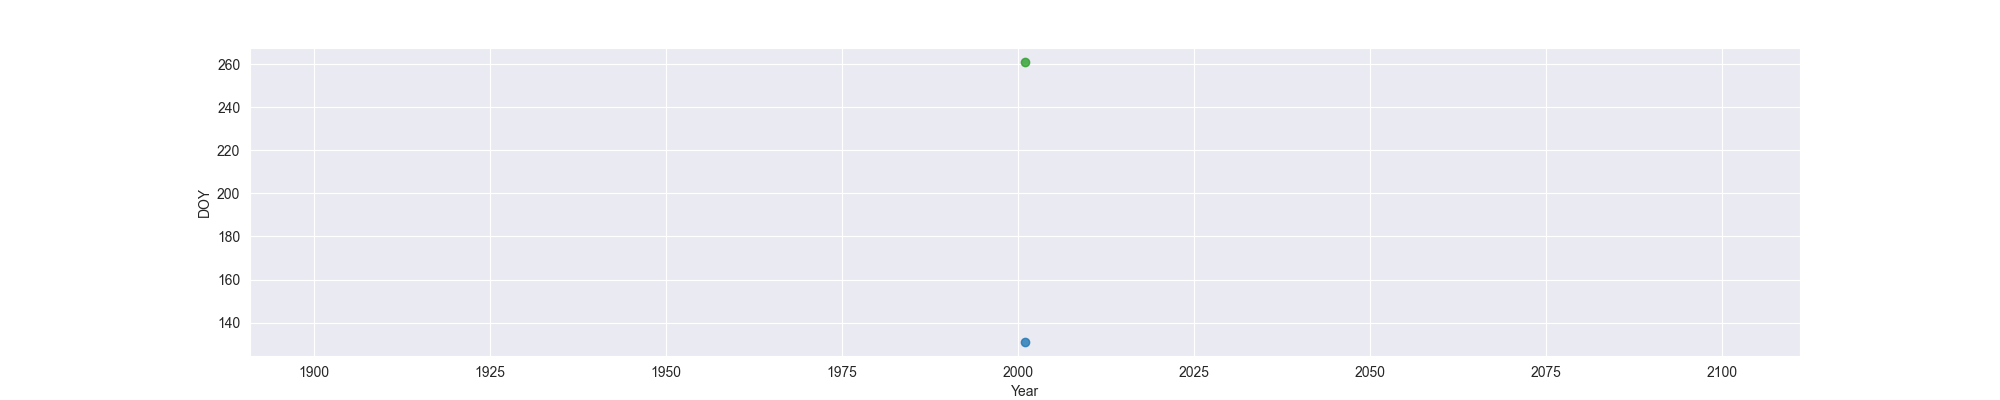

The file beside this chart, header and first rows:
Year, MO, OW, FO
2001, 131, , 261
